Run: headless pygame with SDL's dummy video driver; simulated clock (each Clock.tick advances the game by its frame time, no real sleeping); random seed 0; keys injected as events and as key.get_pressed() state; mouse plan: one left click at the window centre at the start of phase 2, then a move to the lower-right quarter at the start of phase 3; restart key R tapped at the start of phases 3 and 4.
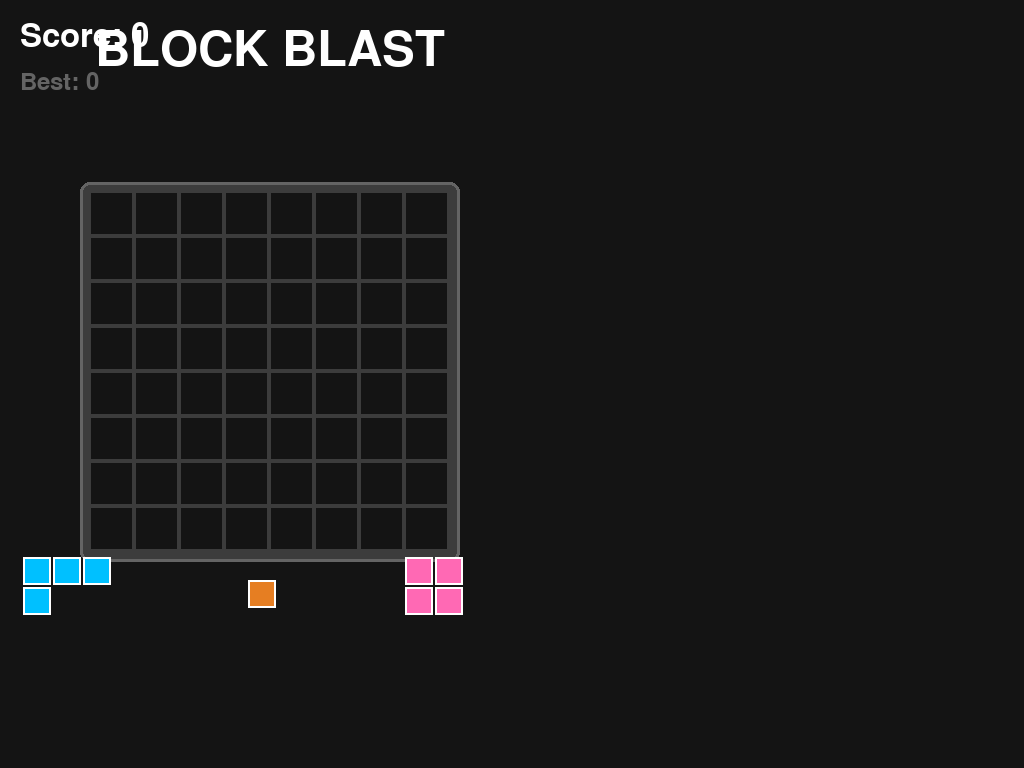
Frame 1 of 4 · flips 1–60 · no input
Frame 2 of 4 · flips 61–180 · clicked the window centre · tapped SPACE, RETURN · held RIGHT (→), D · screen unchanged from frame 1, image omitted
Frame 3 of 4 · flips 181–300 · moved the mouse to the lower-right quarter · tapped R · held DOWN (↓), S · screen unchanged from frame 2, image omitted
Frame 4 of 4 · flips 301–420 · tapped R · held LEFT (←), A, UP (↑), W · screen unchanged from frame 3, image omitted

The pygame program that drew these frames:

"""
Block Blast Clone - Optimized for Mobile (Pydroid3)
Designed for devices like HUAWEI P20 Lite
Controls: Touch and drag to move blocks, tap to rotate (optional auto-rotate)
"""

import pygame
import random
import sys
import math

# Initialize Pygame
pygame.init()

# Get display info for fullscreen
display_info = pygame.display.Info()
SCREEN_WIDTH = display_info.current_w
SCREEN_HEIGHT = display_info.current_h

# Force a reasonable resolution for performance on older devices
# HUAWEI P20 Lite is 1080x2160, but we'll use a scaled approach for better performance
TARGET_WIDTH = min(SCREEN_WIDTH, 540)  # Half resolution for performance
TARGET_HEIGHT = min(SCREEN_HEIGHT, 960)

# Create screen with scaling
screen = pygame.display.set_mode((TARGET_WIDTH, TARGET_HEIGHT), pygame.FULLSCREEN)
pygame.display.set_caption("Block Blast")

# Clock for FPS control (limit to 30 FPS for battery/performance)
clock = pygame.time.Clock()
MAX_FPS = 30

# Colors
WHITE = (255, 255, 255)
BLACK = (20, 20, 20)
GRAY = (60, 60, 60)
LIGHT_GRAY = (100, 100, 100)
RED = (231, 76, 60)
GREEN = (46, 204, 113)
BLUE = (52, 152, 219)
YELLOW = (241, 196, 15)
ORANGE = (230, 126, 34)
PURPLE = (142, 68, 173)
CYAN = (0, 192, 255)
PINK = (255, 105, 180)

BLOCK_COLORS = [RED, GREEN, BLUE, YELLOW, ORANGE, PURPLE, CYAN, PINK]

# Game constants
GRID_SIZE = 8
CELL_SIZE = min(TARGET_WIDTH, TARGET_HEIGHT) // 12  # Dynamic cell size
GRID_OFFSET_X = (TARGET_WIDTH - GRID_SIZE * CELL_SIZE) // 2
GRID_OFFSET_Y = TARGET_HEIGHT // 4

# Block shapes definitions (each shape is a list of relative coordinates)
SHAPES = [
    [(0, 0)],  # Single block
    [(0, 0), (1, 0)],  # 2-block horizontal
    [(0, 0), (0, 1)],  # 2-block vertical
    [(0, 0), (1, 0), (2, 0)],  # 3-block horizontal
    [(0, 0), (0, 1), (0, 2)],  # 3-block vertical
    [(0, 0), (1, 0), (0, 1)],  # L-shape small
    [(0, 0), (1, 0), (2, 0), (0, 1)],  # L-shape
    [(0, 0), (1, 0), (2, 0), (2, 1)],  # L-shape mirrored
    [(0, 0), (1, 0), (0, 1), (1, 1)],  # Square 2x2
    [(0, 0), (1, 0), (2, 0), (1, 1)],  # T-shape
    [(0, 0), (1, 0), (2, 0), (3, 0)],  # 4-block horizontal
    [(0, 0), (0, 1), (0, 2), (0, 3)],  # 4-block vertical
    [(0, 0), (1, 0), (2, 0), (0, 1), (1, 1)],  # 2x3 rectangle minus one
]

class Block:
    def __init__(self, shape, color, x, y, cell_size):
        self.shape = shape  # List of (dx, dy) tuples
        self.color = color
        self.x = x  # Screen position
        self.y = y
        self.cell_size = cell_size
        self.original_shape = shape[:]
        
    def draw(self, surface, offset_x=0, offset_y=0, alpha=None):
        for dx, dy in self.shape:
            rect = pygame.Rect(
                self.x + dx * self.cell_size + offset_x,
                self.y + dy * self.cell_size + offset_y,
                self.cell_size - 2,
                self.cell_size - 2
            )
            if alpha:
                s = pygame.Surface((rect.width, rect.height), pygame.SRCALPHA)
                s.fill((*self.color, alpha))
                pygame.draw.rect(s, WHITE, s.get_rect(), 2)
                surface.blit(s, rect)
            else:
                pygame.draw.rect(surface, self.color, rect)
                pygame.draw.rect(surface, WHITE, rect, 2)
    
    def get_rects(self, offset_x=0, offset_y=0):
        rects = []
        for dx, dy in self.shape:
            rect = pygame.Rect(
                self.x + dx * self.cell_size + offset_x,
                self.y + dy * self.cell_size + offset_y,
                self.cell_size - 2,
                self.cell_size - 2
            )
            rects.append(rect)
        return rects
    
    def rotate(self):
        """Rotate the shape 90 degrees clockwise"""
        new_shape = []
        for dx, dy in self.shape:
            new_shape.append((-dy, dx))
        self.shape = new_shape
    
    def copy(self):
        return Block(self.original_shape[:], self.color, self.x, self.y, self.cell_size)


class Game:
    def __init__(self):
        self.grid = [[None for _ in range(GRID_SIZE)] for _ in range(GRID_SIZE)]
        self.score = 0
        self.high_score = 0
        self.available_blocks = []
        self.dragged_block = None
        self.drag_offset_x = 0
        self.drag_offset_y = 0
        self.game_over = False
        self.font_large = pygame.font.Font(None, 72)
        self.font_medium = pygame.font.Font(None, 48)
        self.font_small = pygame.font.Font(None, 36)
        self.spawn_blocks()
        self.last_clear_time = 0
        self.clear_animation = []
        
    def spawn_blocks(self):
        """Spawn 3 random blocks at the bottom"""
        self.available_blocks = []
        spawn_area_width = TARGET_WIDTH // 3
        spawn_y = GRID_OFFSET_Y + GRID_SIZE * CELL_SIZE + 50
        
        for i in range(3):
            shape = random.choice(SHAPES)
            color = random.choice(BLOCK_COLORS)
            block_x = spawn_area_width * i + spawn_area_width // 2
            block_y = spawn_y
            
            # Center the block
            shape_width = max(dx for dx, dy in shape) + 1
            shape_height = max(dy for dx, dy in shape) + 1
            block_x -= shape_width * CELL_SIZE // 2
            block_y -= shape_height * CELL_SIZE // 2
            
            block = Block(shape, color, block_x, block_y, CELL_SIZE // 1.5)
            self.available_blocks.append(block)
    
    def can_place(self, block, grid_x, grid_y):
        """Check if block can be placed at grid position"""
        for dx, dy in block.shape:
            nx, ny = grid_x + dx, grid_y + dy
            if nx < 0 or nx >= GRID_SIZE or ny < 0 or ny >= GRID_SIZE:
                return False
            if self.grid[ny][nx] is not None:
                return False
        return True
    
    def place_block(self, block, grid_x, grid_y):
        """Place block on the grid"""
        for dx, dy in block.shape:
            self.grid[grid_y + dy][grid_x + dx] = block.color
        self.check_lines()
    
    def check_lines(self):
        """Check and clear completed lines"""
        lines_to_clear = []
        
        # Check rows
        for y in range(GRID_SIZE):
            if all(self.grid[y][x] is not None for x in range(GRID_SIZE)):
                lines_to_clear.append(('row', y))
        
        # Check columns
        for x in range(GRID_SIZE):
            if all(self.grid[y][x] is not None for y in range(GRID_SIZE)):
                lines_to_clear.append(('col', x))
        
        if lines_to_clear:
            # Clear lines
            for line_type, index in lines_to_clear:
                if line_type == 'row':
                    for x in range(GRID_SIZE):
                        self.grid[index][x] = None
                else:
                    for y in range(GRID_SIZE):
                        self.grid[y][index] = None
            
            # Calculate score
            num_lines = len(lines_to_clear)
            self.score += num_lines * 10 * num_lines  # Bonus for multiple lines
            
            if self.score > self.high_score:
                self.high_score = self.score
    
    def is_game_over(self):
        """Check if no more moves are possible"""
        for block in self.available_blocks:
            for gy in range(GRID_SIZE):
                for gx in range(GRID_SIZE):
                    if self.can_place(block, gx, gy):
                        return False
        return True
    
    def handle_touch(self, pos):
        """Handle touch input"""
        if self.game_over:
            # Restart game on touch
            self.__init__()
            return
        
        x, y = pos
        
        # Check if touching any available block
        for i, block in enumerate(self.available_blocks):
            block_rects = block.get_rects()
            for rect in block_rects:
                if rect.collidepoint(x, y):
                    self.dragged_block = block
                    self.dragged_block_index = i
                    # Calculate offset to grab from touch point
                    self.drag_offset_x = block.x - x
                    self.drag_offset_y = block.y - y
                    # Scale up block when dragging
                    block.cell_size = CELL_SIZE
                    return
    
    def handle_drag(self, pos):
        """Handle drag movement"""
        if self.dragged_block:
            x, y = pos
            self.dragged_block.x = x + self.drag_offset_x
            self.dragged_block.y = y + self.drag_offset_y
    
    def handle_release(self):
        """Handle touch release"""
        if self.dragged_block:
            # Calculate grid position
            block_screen_x = self.dragged_block.x
            block_screen_y = self.dragged_block.y
            
            # Convert to grid coordinates
            grid_x = round((block_screen_x - GRID_OFFSET_X) / CELL_SIZE)
            grid_y = round((block_screen_y - GRID_OFFSET_Y) / CELL_SIZE)
            
            # Try to place
            if self.can_place(self.dragged_block, grid_x, grid_y):
                self.place_block(self.dragged_block, grid_x, grid_y)
                self.available_blocks.pop(self.dragged_block_index)
                
                # Spawn new blocks if all used
                if not self.available_blocks:
                    self.spawn_blocks()
                
                # Check game over
                if self.is_game_over():
                    self.game_over = True
            else:
                # Return block to original position
                self.return_block_to_spawn()
            
            self.dragged_block = None
    
    def return_block_to_spawn(self):
        """Return dragged block to spawn area"""
        if self.dragged_block:
            spawn_area_width = TARGET_WIDTH // 3
            spawn_y = GRID_OFFSET_Y + GRID_SIZE * CELL_SIZE + 50
            i = self.dragged_block_index
            
            block = self.dragged_block
            block.cell_size = CELL_SIZE // 1.5
            
            shape_width = max(dx for dx, dy in block.shape) + 1
            shape_height = max(dy for dx, dy in block.shape) + 1
            
            block.x = spawn_area_width * i + spawn_area_width // 2 - shape_width * block.cell_size // 2
            block.y = spawn_y - shape_height * block.cell_size // 2
    
    def draw_grid(self):
        """Draw the game grid"""
        # Draw background
        grid_rect = pygame.Rect(
            GRID_OFFSET_X - 10,
            GRID_OFFSET_Y - 10,
            GRID_SIZE * CELL_SIZE + 20,
            GRID_SIZE * CELL_SIZE + 20
        )
        pygame.draw.rect(screen, GRAY, grid_rect, border_radius=10)
        pygame.draw.rect(screen, LIGHT_GRAY, grid_rect, 3, border_radius=10)
        
        # Draw cells
        for y in range(GRID_SIZE):
            for x in range(GRID_SIZE):
                rect = pygame.Rect(
                    GRID_OFFSET_X + x * CELL_SIZE,
                    GRID_OFFSET_Y + y * CELL_SIZE,
                    CELL_SIZE - 2,
                    CELL_SIZE - 2
                )
                
                if self.grid[y][x]:
                    pygame.draw.rect(screen, self.grid[y][x], rect)
                    pygame.draw.rect(screen, WHITE, rect, 2)
                else:
                    pygame.draw.rect(screen, BLACK, rect)
                    pygame.draw.rect(screen, GRAY, rect, 1)
    
    def draw_ui(self):
        """Draw UI elements"""
        # Score
        score_text = self.font_medium.render(f"Score: {self.score}", True, WHITE)
        screen.blit(score_text, (20, 20))
        
        # High Score
        high_score_text = self.font_small.render(f"Best: {self.high_score}", True, LIGHT_GRAY)
        screen.blit(high_score_text, (20, 70))
        
        # Title
        title_text = self.font_large.render("BLOCK BLAST", True, WHITE)
        title_rect = title_text.get_rect(center=(TARGET_WIDTH // 2, 50))
        screen.blit(title_text, title_rect)
    
    def draw_game_over(self):
        """Draw game over screen"""
        overlay = pygame.Surface((TARGET_WIDTH, TARGET_HEIGHT), pygame.SRCALPHA)
        overlay.fill((0, 0, 0, 180))
        screen.blit(overlay, (0, 0))
        
        game_over_text = self.font_large.render("GAME OVER", True, RED)
        go_rect = game_over_text.get_rect(center=(TARGET_WIDTH // 2, TARGET_HEIGHT // 2 - 50))
        screen.blit(game_over_text, go_rect)
        
        final_score_text = self.font_medium.render(f"Score: {self.score}", True, WHITE)
        fs_rect = final_score_text.get_rect(center=(TARGET_WIDTH // 2, TARGET_HEIGHT // 2 + 20))
        screen.blit(final_score_text, fs_rect)
        
        restart_text = self.font_small.render("Touch to restart", True, LIGHT_GRAY)
        r_rect = restart_text.get_rect(center=(TARGET_WIDTH // 2, TARGET_HEIGHT // 2 + 80))
        screen.blit(restart_text, r_rect)
    
    def update(self):
        """Update game state"""
        pass  # Game logic is event-driven
    
    def draw(self):
        """Draw everything"""
        screen.fill(BLACK)
        
        self.draw_grid()
        self.draw_ui()
        
        # Draw available blocks
        for i, block in enumerate(self.available_blocks):
            if block != self.dragged_block:
                block.draw(screen)
        
        # Draw dragged block on top
        if self.dragged_block:
            # Draw shadow
            self.dragged_block.draw(screen, 5, 5, alpha=100)
            self.dragged_block.draw(screen)
            
            # Show ghost placement
            grid_x = round((self.dragged_block.x - GRID_OFFSET_X) / CELL_SIZE)
            grid_y = round((self.dragged_block.y - GRID_OFFSET_Y) / CELL_SIZE)
            
            if self.can_place(self.dragged_block, grid_x, grid_y):
                for dx, dy in self.dragged_block.shape:
                    ghost_rect = pygame.Rect(
                        GRID_OFFSET_X + (grid_x + dx) * CELL_SIZE,
                        GRID_OFFSET_Y + (grid_y + dy) * CELL_SIZE,
                        CELL_SIZE - 2,
                        CELL_SIZE - 2
                    )
                    pygame.draw.rect(screen, WHITE, ghost_rect, 3)
        
        if self.game_over:
            self.draw_game_over()
        
        pygame.display.flip()


def main():
    game = Game()
    running = True
    dragging = False
    
    while running:
        clock.tick(MAX_FPS)
        
        for event in pygame.event.get():
            if event.type == pygame.QUIT:
                running = False
            
            elif event.type == pygame.KEYDOWN:
                if event.key == pygame.K_ESCAPE:
                    running = False
                elif event.key == pygame.K_r and game.game_over:
                    game = Game()
            
            elif event.type == pygame.MOUSEBUTTONDOWN:
                if event.button == 1:  # Left click / touch
                    game.handle_touch(event.pos)
                    if game.dragged_block:
                        dragging = True
            
            elif event.type == pygame.MOUSEMOTION:
                if dragging and game.dragged_block:
                    game.handle_drag(event.pos)
            
            elif event.type == pygame.MOUSEBUTTONUP:
                if event.button == 1:
                    if dragging:
                        game.handle_release()
                        dragging = False
        
        game.update()
        game.draw()
    
    pygame.quit()
    sys.exit()


if __name__ == "__main__":
    main()
